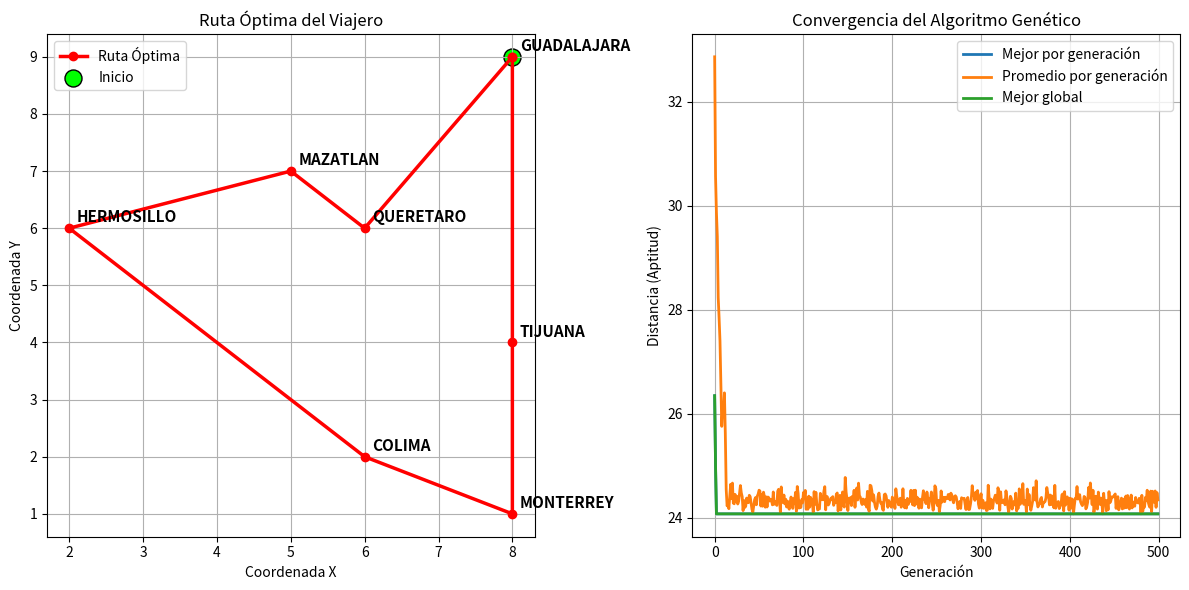

Reproduce this figure in Python.

import numpy as np
import matplotlib.pyplot as plt
import random

# ==============================
# 1. Configuración de Ciudades
# ==============================
# Se definen las ciudades con coordenadas
ciudades = {
    'MAZATLAN':    (5, 7),
    'TIJUANA':     (8, 4),
    'HERMOSILLO':  (2, 6),
    'MONTERREY':   (8, 1),
    'QUERETARO':   (6, 6),
    'GUADALAJARA': (8, 9),
    'COLIMA':      (6, 2),
}

# Se convierten los valores a listas para trabajarlas fácilmente
lista_ciudades = list(ciudades.values())
mapa_indices = list(ciudades.keys())
N_CIUDADES = len(lista_ciudades)

print(f"Problema del Vendedor Viajero con {N_CIUDADES} ciudades.\n")

# ==============================
# 2. Funciones auxiliares
# ==============================
def calcular_distancia(p1, p2):
    """Devuelve la distancia euclidiana entre dos puntos (x, y)."""
    return np.sqrt((p1[0] - p2[0])**2 + (p1[1] - p2[1])**2)

def calcular_aptitud(ruta):
    """
    Calcula la distancia total recorrida en una ruta cerrada (vuelve al inicio).
    Mientras menor sea la distancia, mejor es la aptitud.
    """
    distancia_total = 0
    for i in range(N_CIUDADES - 1):
        distancia_total += calcular_distancia(lista_ciudades[ruta[i]], lista_ciudades[ruta[i+1]])
    distancia_total += calcular_distancia(lista_ciudades[ruta[-1]], lista_ciudades[ruta[0]])
    return distancia_total

def crear_poblacion(tamano_poblacion):
    """Genera rutas iniciales aleatorias (permutaciones de las ciudades)."""
    base = list(range(N_CIUDADES))
    return [random.sample(base, N_CIUDADES) for _ in range(tamano_poblacion)]

def seleccion_torneo(poblacion, aptitudes, tamano_torneo=3):
    """Selecciona la mejor ruta entre un grupo aleatorio (torneo)."""
    indices = random.sample(range(len(poblacion)), tamano_torneo)
    mejor = min(indices, key=lambda i: aptitudes[i])
    return poblacion[mejor]

def cruce_ordenado(padre1, padre2):
    hijo = [-1] * N_CIUDADES
    inicio, fin = sorted(random.sample(range(N_CIUDADES), 2))
    hijo[inicio:fin] = padre1[inicio:fin]
    pos = 0
    for i in range(N_CIUDADES):
        if hijo[i] == -1:
            while padre2[pos] in hijo:
                pos += 1
            hijo[i] = padre2[pos]
    return hijo

def mutacion_intercambio(ruta, tasa_mutacion):
    """Con cierta probabilidad, intercambia dos ciudades en la ruta."""
    if random.random() < tasa_mutacion:
        i, j = random.sample(range(N_CIUDADES), 2)
        ruta[i], ruta[j] = ruta[j], ruta[i]
    return ruta

# ==============================
# 3. Parámetros del Algoritmo Genético
# ==============================
TAMANO_POBLACION = 100   # Individuos por generación
GENERACIONES = 500       # Número de iteraciones
TASA_MUTACION = 0.05     # Probabilidad de mutar una ruta
TAMANO_TORNEO = 5        # Tamaño del grupo en la selección por torneo
PROB_CRUCE = 1.0         # Probabilidad de cruce (1 = siempre hay cruce)

print("Iniciando Algoritmo Genético...\n")

# ==============================
# 4. Proceso Evolutivo
# ==============================
poblacion = crear_poblacion(TAMANO_POBLACION)
mejor_ruta_global = None
mejor_aptitud_global = float('inf')

# Historiales para graficar la evolución
historial_mejor_gen = []
historial_promedio_gen = []
historial_mejor_global = []

for gen in range(GENERACIONES):
    aptitudes = [calcular_aptitud(r) for r in poblacion]
    mejor_aptitud_gen = min(aptitudes)
    promedio_aptitud_gen = np.mean(aptitudes)
    mejor_ruta_gen = poblacion[np.argmin(aptitudes)]
    # Actualizar el mejor resultado global
    if mejor_aptitud_gen < mejor_aptitud_global:
        mejor_aptitud_global = mejor_aptitud_gen
        mejor_ruta_global = mejor_ruta_gen

    # Guardar datos de convergencia
    historial_mejor_gen.append(mejor_aptitud_gen)
    historial_promedio_gen.append(promedio_aptitud_gen)
    historial_mejor_global.append(mejor_aptitud_global)

    # Crear nueva generación (elitismo + reproducción)
    nueva_poblacion = [mejor_ruta_global]  # Mantiene el mejor
    while len(nueva_poblacion) < TAMANO_POBLACION:
        padre1 = seleccion_torneo(poblacion, aptitudes, TAMANO_TORNEO)
        padre2 = seleccion_torneo(poblacion, aptitudes, TAMANO_TORNEO)
        if random.random() < PROB_CRUCE:
            hijo = cruce_ordenado(padre1, padre2)
        else:
            hijo = padre1[:]
        hijo = mutacion_intercambio(hijo, TASA_MUTACION)
        nueva_poblacion.append(hijo)
    poblacion = nueva_poblacion

    # Mostrar progreso cada 50 generaciones
    if (gen + 1) % 50 == 0:
        print(f"Generación {gen+1}/{GENERACIONES} -> Mejor distancia: {mejor_aptitud_global:.2f}")
# ==============================
# 5. Resultados Finales
# ==============================
ruta_optima_nombres = [mapa_indices[i] for i in mejor_ruta_global] + [mapa_indices[mejor_ruta_global[0]]]
print("\n--- RESULTADOS ---")
print(f"Mejor distancia total: {mejor_aptitud_global:.3f}")
print(f"Ruta óptima: {' -> '.join(ruta_optima_nombres)}")
# ==============================
# 6. Visualización de Resultados
# ==============================
plt.figure(figsize=(12, 6))
# --- Gráfica de la ruta óptima ---
plt.subplot(1, 2, 1)
coords = [lista_ciudades[i] for i in mejor_ruta_global] + [lista_ciudades[mejor_ruta_global[0]]]
x, y = zip(*coords)
plt.plot(x, y, 'ro-', linewidth=2.5, label='Ruta Óptima')
plt.scatter(x[0], y[0], color='lime', s=150, edgecolor='black', label='Inicio')
for i, nombre in enumerate(mapa_indices):
    plt.text(lista_ciudades[i][0]+0.1, lista_ciudades[i][1]+0.1, nombre, fontsize=11, weight='bold')
plt.title("Ruta Óptima del Viajero")
plt.xlabel("Coordenada X")
plt.ylabel("Coordenada Y")
plt.legend()
plt.grid(True)

# --- Gráfica de convergencia ---
plt.subplot(1, 2, 2)
plt.plot(historial_mejor_gen, label="Mejor por generación", linewidth=2)
plt.plot(historial_promedio_gen, label="Promedio por generación", linewidth=2)
plt.plot(historial_mejor_global, label="Mejor global", linewidth=2)
plt.title("Convergencia del Algoritmo Genético")
plt.xlabel("Generación")
plt.ylabel("Distancia (Aptitud)")
plt.legend()
plt.grid(True)

plt.tight_layout()
plt.show()